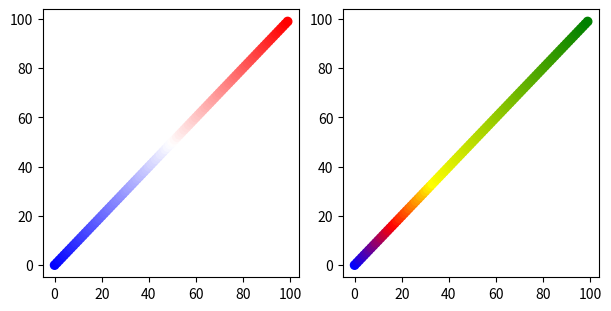

The script that saved this image:
# -*- coding: utf-8 -*-
"""
[redacted]
@date: 06/30/2020
"""

# Let's start write some thing simple
import matplotlib.pyplot as plt
from matplotlib import cm, colors
import numpy as np

def generateCmap(breakPointColors, breakPoints=None, sensitivity=256, 
               name="userCmap"):
    '''
    Aimed at generate user customized ListedColormap instance, to be used when 
    plotting with matplotlib.
    Arguments:
    ----------
    breakPointColors: 
        An array of color difinitions. Can be "rgba" vector or a string (like 
        "red") that `matplotlib.colors.to_rgba()` accepts.
    breakPoints: 
        Optional. An array of numbers that defines the border of color 
        gradients. The values does not necessarily match the border of the 
        data to plot, but will be reflected as ratio on the plot. Must be of 
        the same length as `breakPointColors`.
    sensitivity: 
        An integer for how many intrinsic intervals in the colormap. Default 
        `256`. Should use larger value if there are breakpoints close to each 
        other.
    Return:
    ----------
        a matplotlib.colors.ListedColormap object, that can be used for "cmap"
    argument in matplotlib plotting function.
    Example:
    ----------
    >>> import matplotlib.pyplot as plt
    >>> cmap = generateCmap(['blue', 'white', 'red'])
    >>> plt.scatter(range(100), range(100), c=range(100), cmap=cmap)
    '''
    # Input Check
    assert len(breakPointColors) >= 2
    if breakPoints != None:
        assert len(breakPoints) == len(breakPointColors)
        assert len(set(breakPoints)) == len(breakPoints), \
               "Should not give duplicated value in 'breakPoints'"
    else:
        breakPoints = list(range(len(breakPointColors)))
    
    breakPointColors = np.array(breakPointColors)
    assert len(breakPointColors.shape) == 1 or \
           len(breakPointColors.shape) == 2
    if len(breakPointColors.shape) == 1:
        assert str(breakPointColors.dtype).startswith('<U'), \
               "Color specification dtype not understandable"
    elif len(breakPointColors.shape) == 2:
        assert breakPointColors.shape[1] in [3, 4] and \
               breakPointColors.dtype in ['int32', 'float64'], \
               "'rgb(a)' color specification not understandable."

    ## Randomly fetch an ListedColormap object, and modify the colors inside
    cmap = cm.get_cmap("viridis", sensitivity)
    cmap.name = name
    
    # Format the input
    minBP, maxBP = min(breakPoints), max(breakPoints)
    scaledBP = [round((i-minBP)/(maxBP-minBP)*(sensitivity-1)) \
                for i in breakPoints]
    assert len(set(scaledBP)) == len(breakPoints), \
           "Sensitivity too low"
    sortedBP = sorted(scaledBP)
    sortedBPC = []
    for i in sortedBP:
        idx = scaledBP.index(i)
        sortedBPC.append(breakPointColors[idx])
    BPC_rgba = np.array([colors.to_rgba(i) for i in sortedBPC])
    # Now replace colors in the Colormap object
    for i in range(1, len(sortedBP)):
        ## Indices when slicing colormap.colors
        start = sortedBP[i-1]
        end = sortedBP[i] + 1
        n = end - start
        ## Color range
        startC = BPC_rgba[i-1]
        endC = BPC_rgba[i]
        for i in range(3):
            cmap.colors[start:end, i] = np.linspace(startC[i], endC[i], n)
        
    return cmap

if __name__ == '__main__':
    x = list(range(100))
    y = list(range(100))
    c = list(range(100))
    # Example usage
    ## Define two types of cmap
    cmap1 = generateCmap(['blue', 'white', 'red'])
    cmap2 = generateCmap(['blue', 'red', 'yellow', 'green'], [0, 1, 2, 6])
    ## Plot
    cms = [cmap1, cmap2]
    fig, axs = plt.subplots(1, 2, figsize=(6, 3), constrained_layout=True)
    for [ax, cmap] in zip(axs, cms):
        ax.scatter(x, y, c=x, cmap=cmap)
    plt.show()
